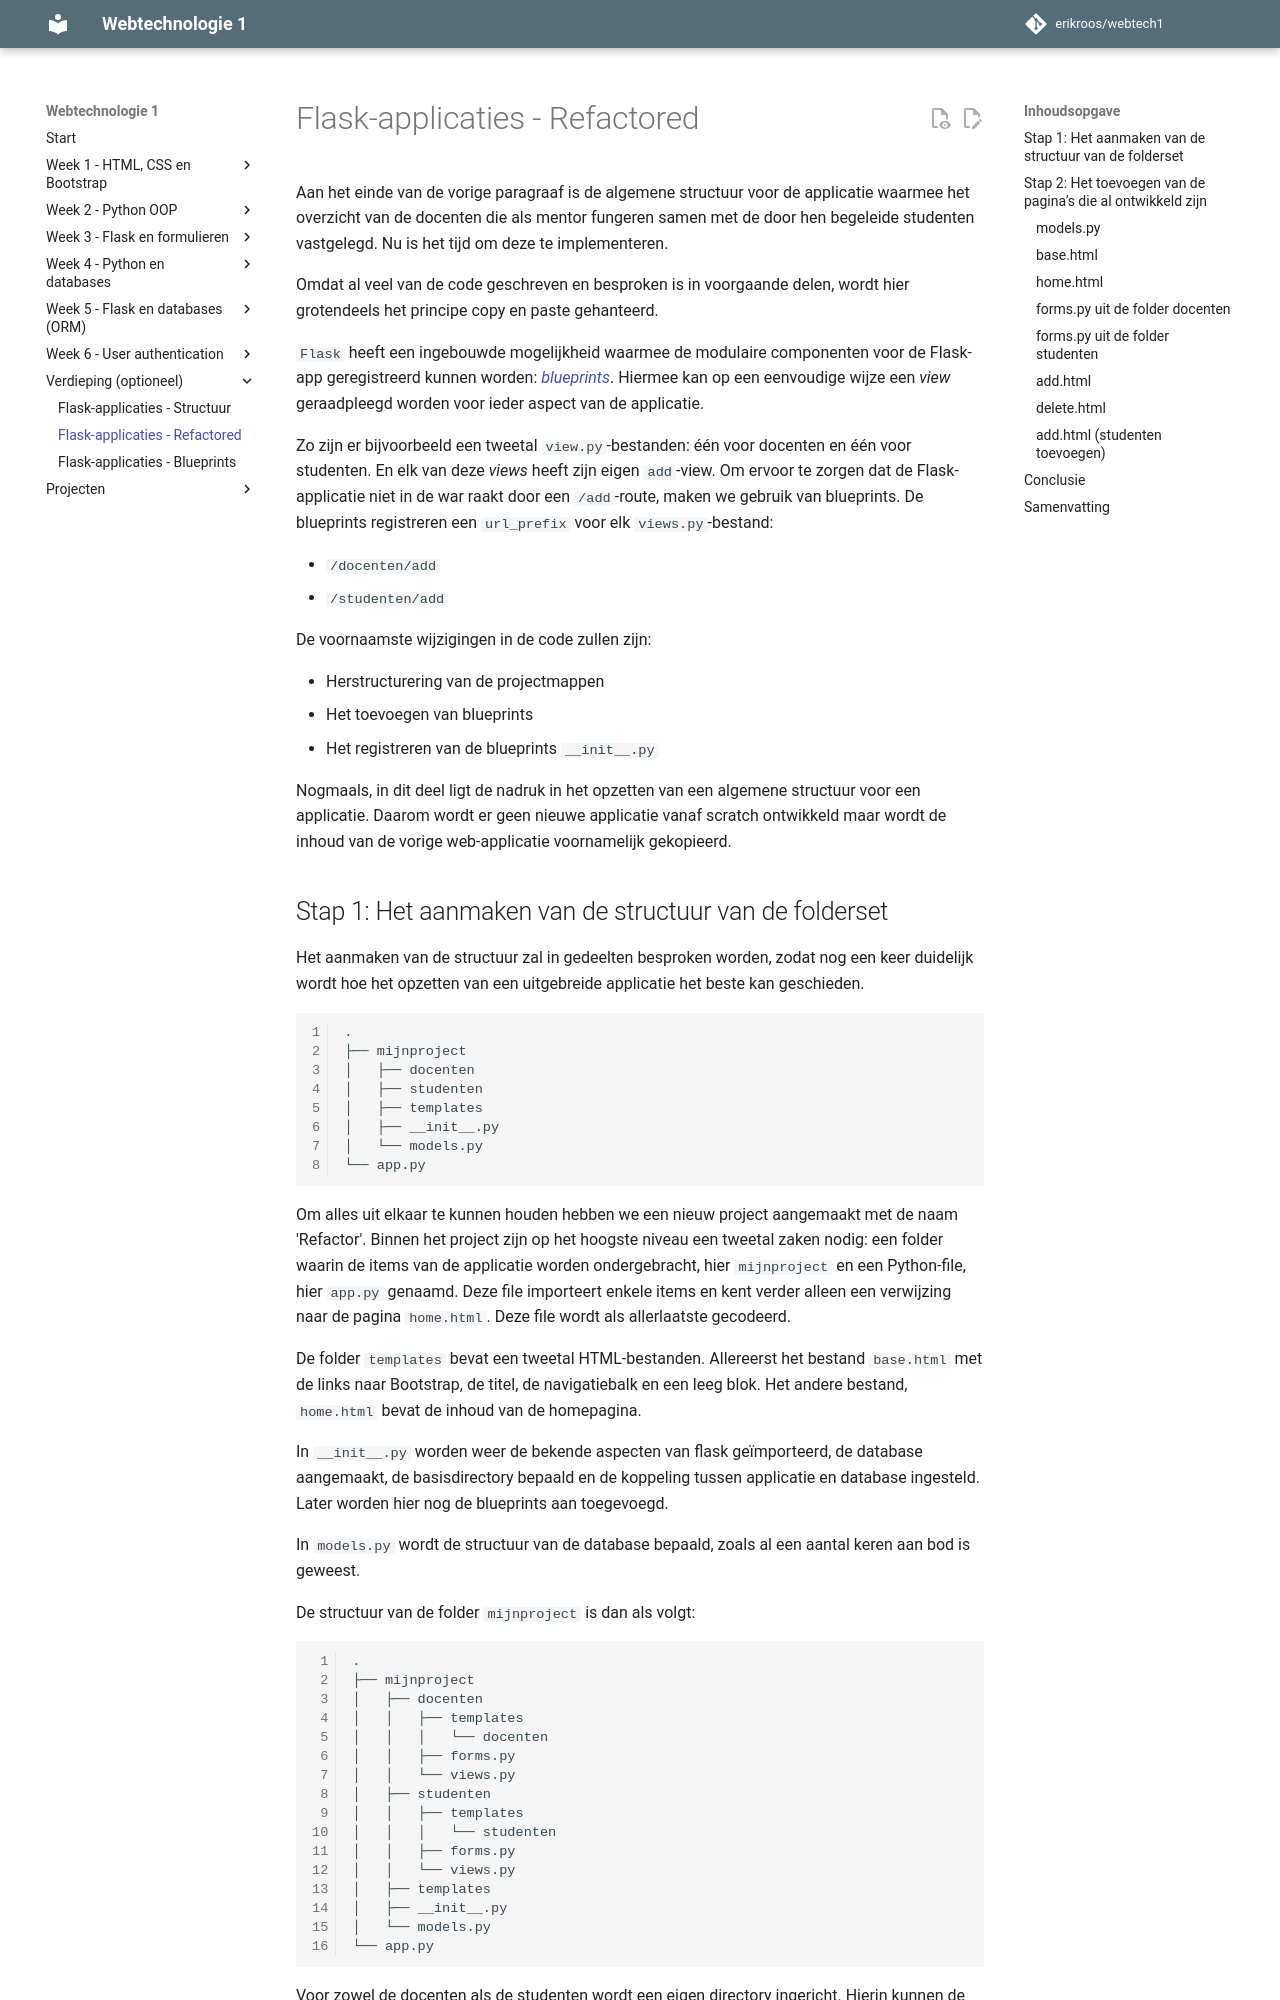

repository: erikroos/webtech1 · page: verdieping/flask-applicaties-deel2.html · generator: mkdocs

# Flask-applicaties - Refactored

Aan het einde van de vorige paragraaf is de algemene structuur voor de applicatie waarmee het overzicht van de docenten die als mentor fungeren samen met de door hen begeleide studenten vastgelegd. Nu is het tijd om deze te implementeren.

Omdat al veel van de code geschreven en besproken is in voorgaande delen, wordt hier grotendeels het principe copy en paste gehanteerd.

`Flask` heeft een ingebouwde mogelijkheid waarmee de modulaire componenten voor de Flask-app geregistreerd kunnen worden: [*blueprints*](https://flask.palletsprojects.com/en/1.1.x/blueprints/). Hiermee kan op een eenvoudige wijze een *view* geraadpleegd worden voor ieder aspect van de applicatie.

Zo zijn er bijvoorbeeld een tweetal `view.py`-bestanden: één voor docenten en één voor studenten. En elk van deze *views* heeft zijn eigen `add`-view. Om ervoor te zorgen dat de Flask-applicatie niet in de war raakt door een `/add`-route, maken we gebruik van blueprints. De blueprints registreren een `url_prefix` voor elk `views.py`-bestand:

- `/docenten/add`
- `/studenten/add`

De voornaamste wijzigingen in de code zullen zijn:

- Herstructurering van de projectmappen
- Het toevoegen van blueprints
- Het registreren van de blueprints  `__init__.py`

Nogmaals, in dit deel ligt de nadruk in het opzetten van een algemene structuur voor een applicatie. Daarom wordt er geen nieuwe applicatie vanaf scratch ontwikkeld maar wordt de inhoud van de vorige web-applicatie voornamelijk gekopieerd.
